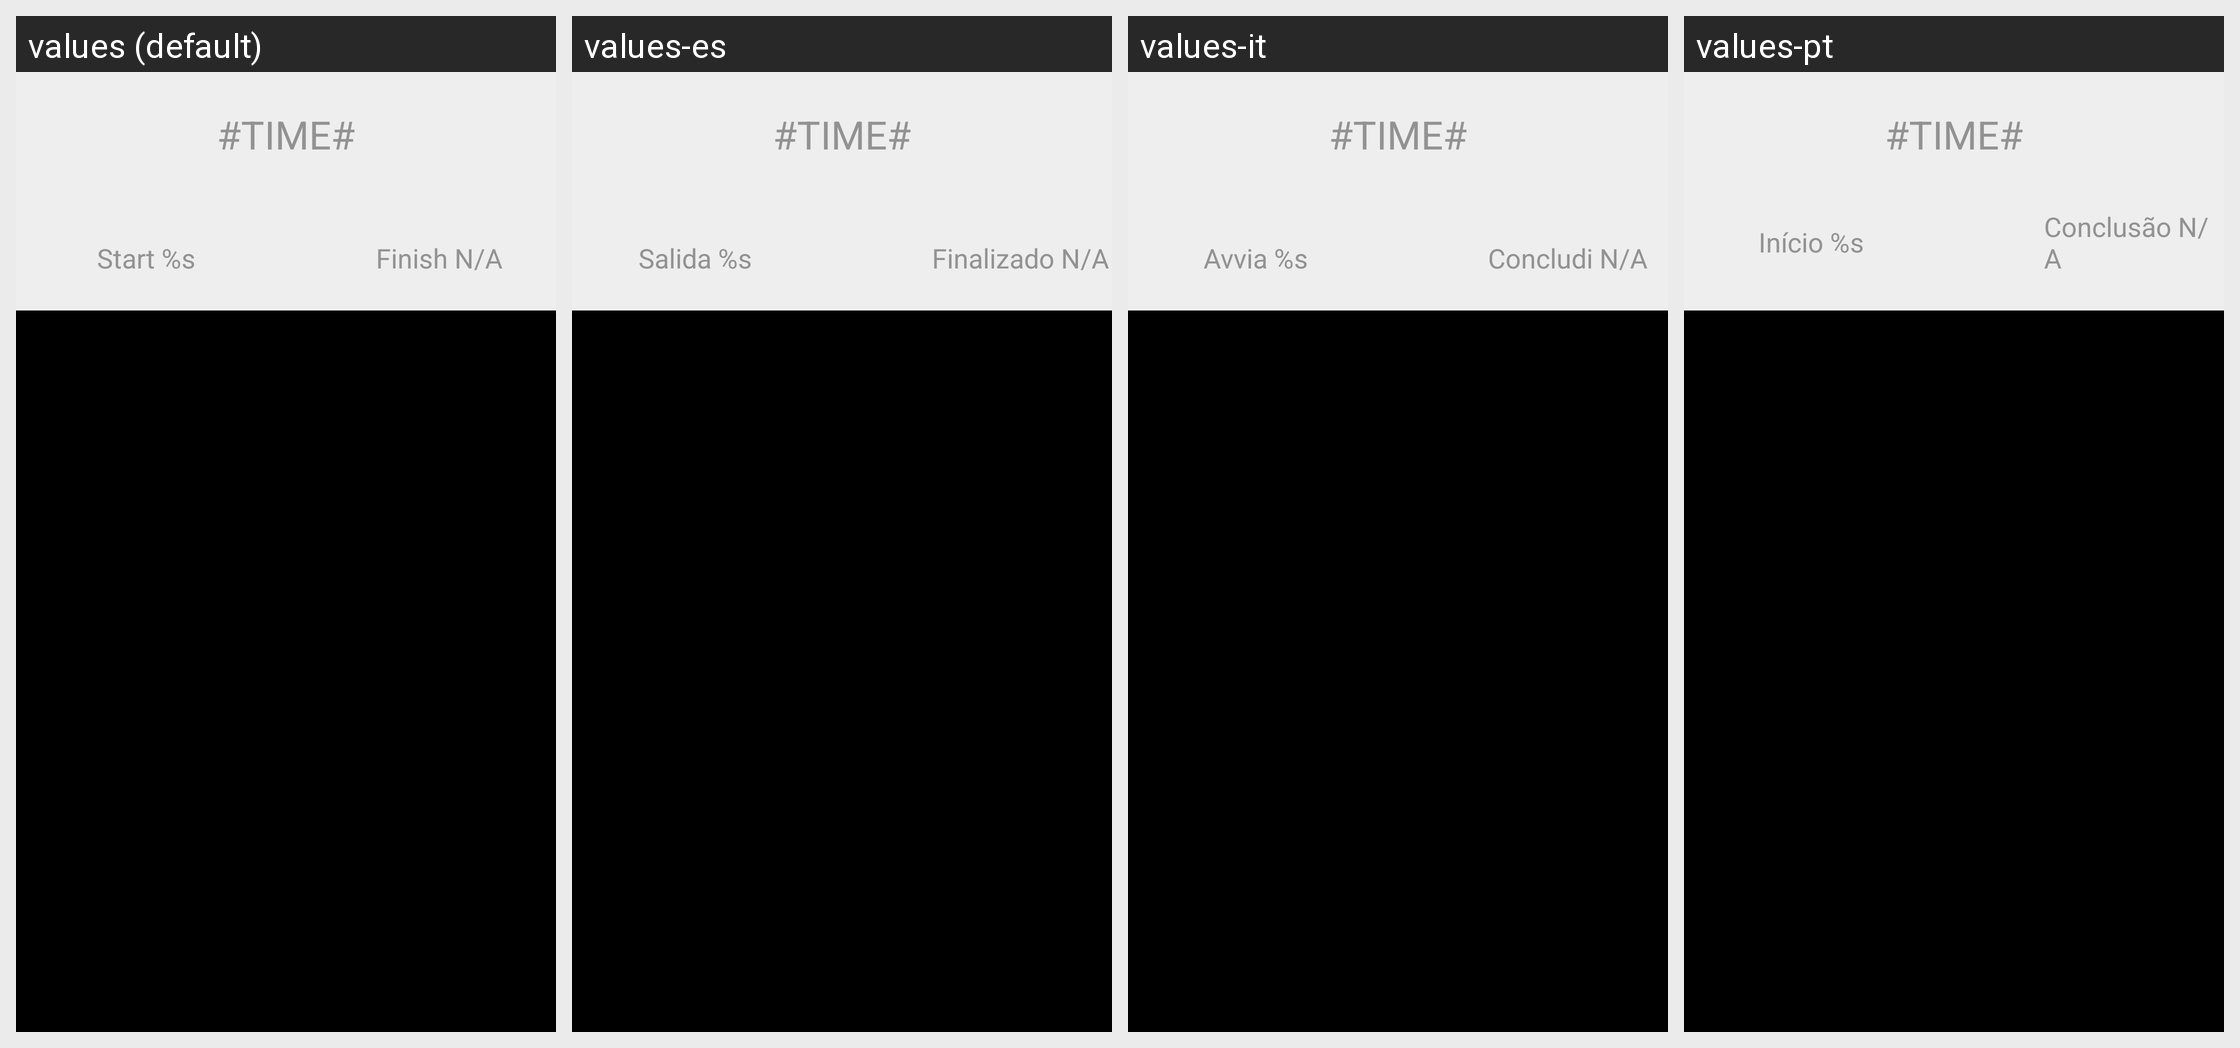

Locale-by-locale string values for the Android screen shown in this grid:
Android screen res/layout/welcome_fragment.xml rendered under 4 locales, left to right: values (default), values-es, values-it, values-pt. Device: Nexus 5 (rendered at 1080×1920; each locale shown at half size, 540×960, under a caption strip naming it); theme AppTheme.
Other locales in the repository, not shown: values-cs, values-da, values-de, values-en, values-fr, values-ja, values-ru, values-sl, values-zh.
Strings drawn on this screen, with the default value and each locale's value (text and hints the layout hard-codes, and strings that could not be matched under every locale, appear in the picture but are not listed):

time
  values: #TIME#
  values-es: #TIME#
  values-it: #TIME#
  values-pt: #TIME#

time_start
  values: Start %s
  values-es: Salida %s
  values-it: Avvia %s
  values-pt: Início %s

time_finish
  values: Finish N/A
  values-es: Finalizado N/A
  values-it: Concludi N/A
  values-pt: Conclusão N/A
